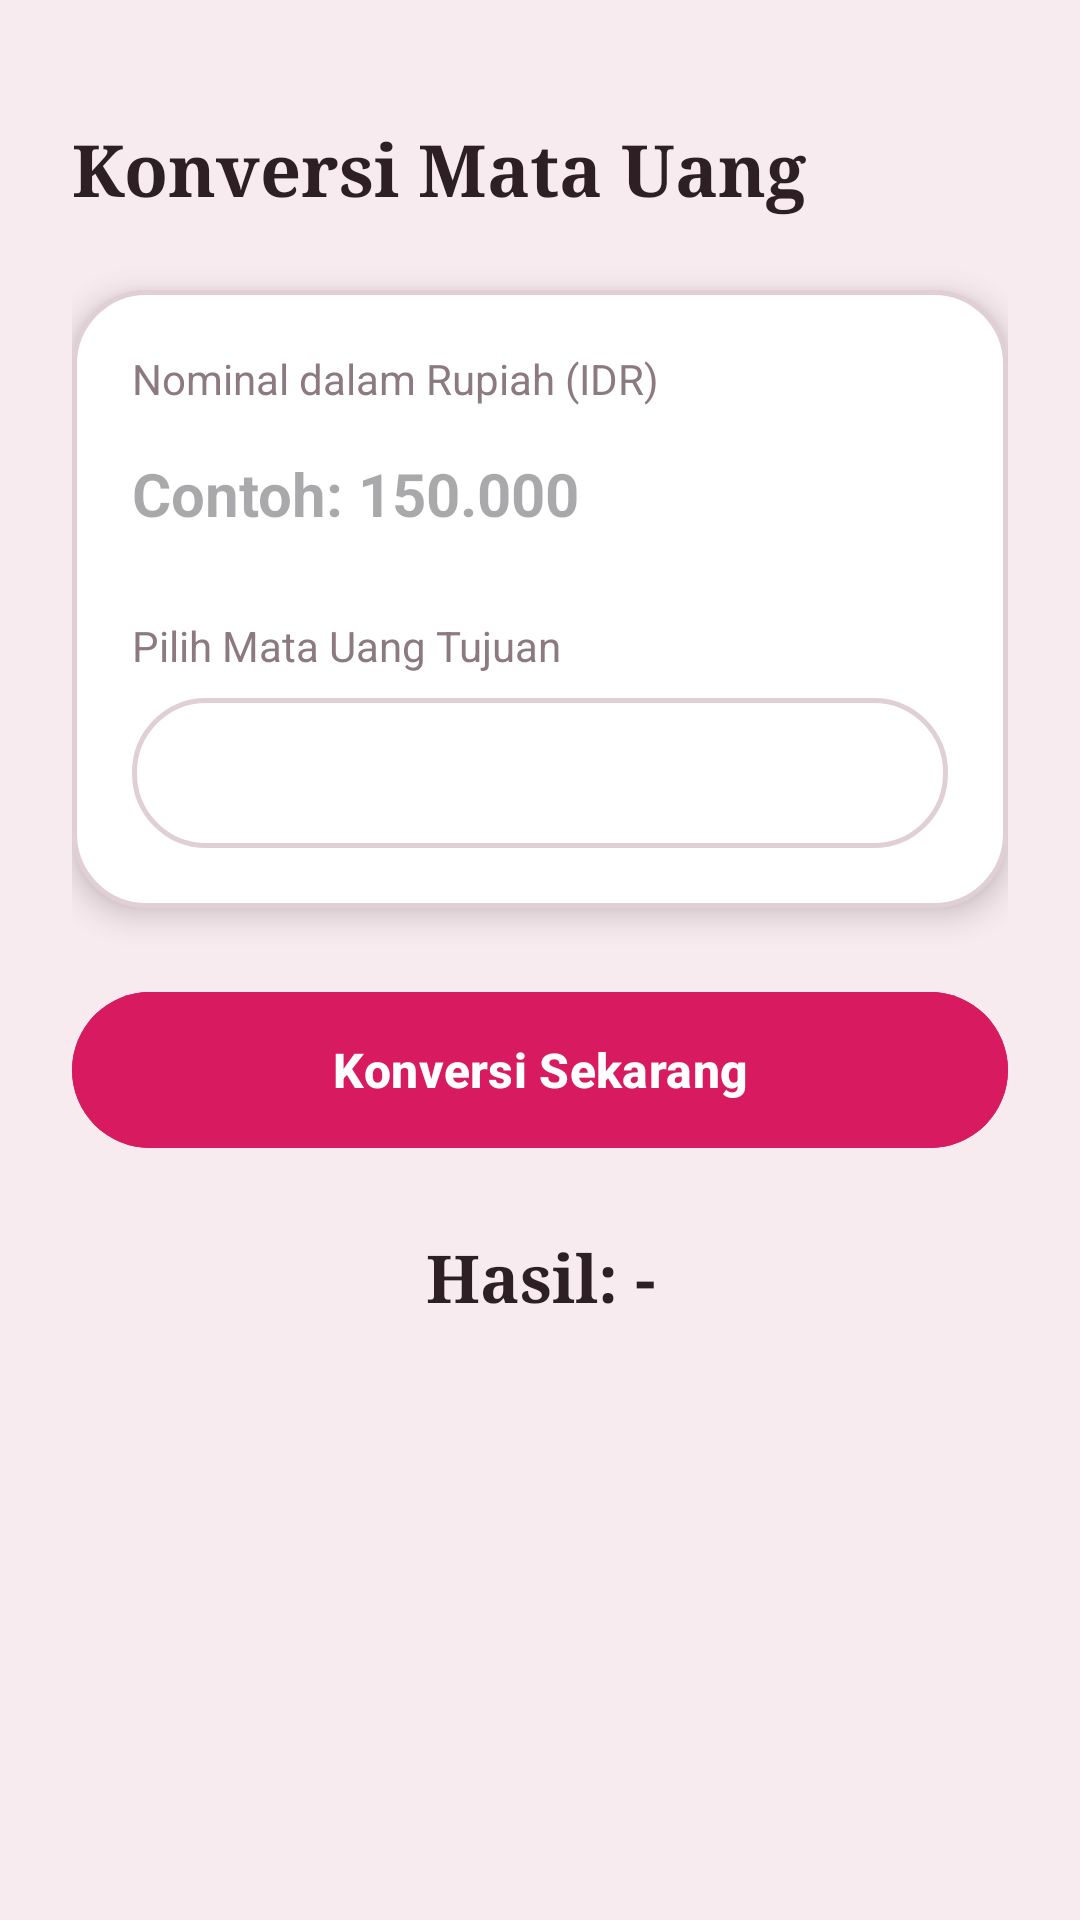

This screen was rendered from an Android layout file. Write that file and the resources it references.
<!-- AndroidManifest.xml: application theme Theme.Rayc0unt -->
<!-- res/layout/activity_currency.xml -->
<?xml version="1.0" encoding="utf-8"?>
<LinearLayout xmlns:android="http://schemas.android.com/apk/res/android"
    xmlns:app="http://schemas.android.com/apk/res-auto"
    android:layout_width="match_parent"
    android:layout_height="match_parent"
    android:background="@color/bg_pink"
    android:orientation="vertical"
    android:padding="24dp">

    
    <TextView
        android:layout_width="wrap_content"
        android:layout_height="wrap_content"
        android:layout_marginTop="16dp"
        android:layout_marginBottom="24dp"
        android:fontFamily="serif"
        android:text="Konversi Mata Uang"
        android:textColor="@color/text_dark"
        android:textSize="24sp"
        android:textStyle="bold" />

    
    <LinearLayout
        android:layout_width="match_parent"
        android:layout_height="wrap_content"
        android:layout_marginBottom="24dp"
        android:background="@drawable/bg_display_card"
        android:elevation="6dp"
        android:orientation="vertical"
        android:padding="20dp">

        <TextView
            android:layout_width="wrap_content"
            android:layout_height="wrap_content"
            android:text="Nominal dalam Rupiah (IDR)"
            android:textColor="@color/text_sub"
            android:textSize="14sp" />

        <EditText
            android:id="@+id/etIdrAmount"
            android:layout_width="match_parent"
            android:layout_height="50dp"
            android:layout_marginTop="4dp"
            android:layout_marginBottom="16dp"
            android:background="@android:color/transparent"
            android:hint="Contoh: 150.000"
            android:inputType="number"
            android:textColor="@color/text_dark"
            android:textSize="20sp"
            android:textStyle="bold" />

        <TextView
            android:layout_width="wrap_content"
            android:layout_height="wrap_content"
            android:layout_marginBottom="8dp"
            android:text="Pilih Mata Uang Tujuan"
            android:textColor="@color/text_sub"
            android:textSize="14sp" />

        <Spinner
            android:id="@+id/spinnerCurrency"
            android:layout_width="match_parent"
            android:layout_height="50dp"
            android:background="@drawable/bg_display_card"
            android:paddingHorizontal="8dp" />
    </LinearLayout>

    
    <com.google.android.material.button.MaterialButton
        android:id="@+id/btnConvert"
        android:layout_width="match_parent"
        android:layout_height="60dp"
        android:layout_marginBottom="24dp"
        android:backgroundTint="@color/btn_magenta"
        android:text="Konversi Sekarang"
        android:textColor="@color/text_white"
        android:textSize="16sp"
        android:textStyle="bold"
        app:cornerRadius="30dp"
        app:elevation="8dp" />

    
    <TextView
        android:id="@+id/tvCurrencyResult"
        android:layout_width="match_parent"
        android:layout_height="wrap_content"
        android:fontFamily="serif"
        android:gravity="center"
        android:text="Hasil: -"
        android:textColor="@color/text_dark"
        android:textSize="22sp"
        android:textStyle="bold" />

</LinearLayout>
<!-- resources referenced by this layout -->
<resources>
  <color name="bg_pink">#F8EBF0</color>
  <color name="btn_magenta">#D81B60</color>
  <color name="text_dark">#2D1F23</color>
  <color name="text_sub">#8C7A80</color>
  <color name="text_white">#FFFFFF</color>
  <!-- drawable bg_display_card (drawable) -->
  <?xml version="1.0" encoding="utf-8"?>
  <shape xmlns:android="http://schemas.android.com/apk/res/android"
      android:shape="rectangle">
      <solid android:color="@color/card_white" />
      <corners android:radius="24dp" />
      <stroke
          android:width="1.5dp"
          android:color="@color/btn_stroke" />
  </shape>
  <style name="Theme.Rayc0unt" parent="Base.Theme.Rayc0unt" />
  <color name="card_white">#FFFFFF</color>
  <color name="btn_stroke">#E0D0D6</color>
  <style name="Base.Theme.Rayc0unt" parent="Theme.Material3.DayNight.NoActionBar">
          
          
      </style>
</resources>
